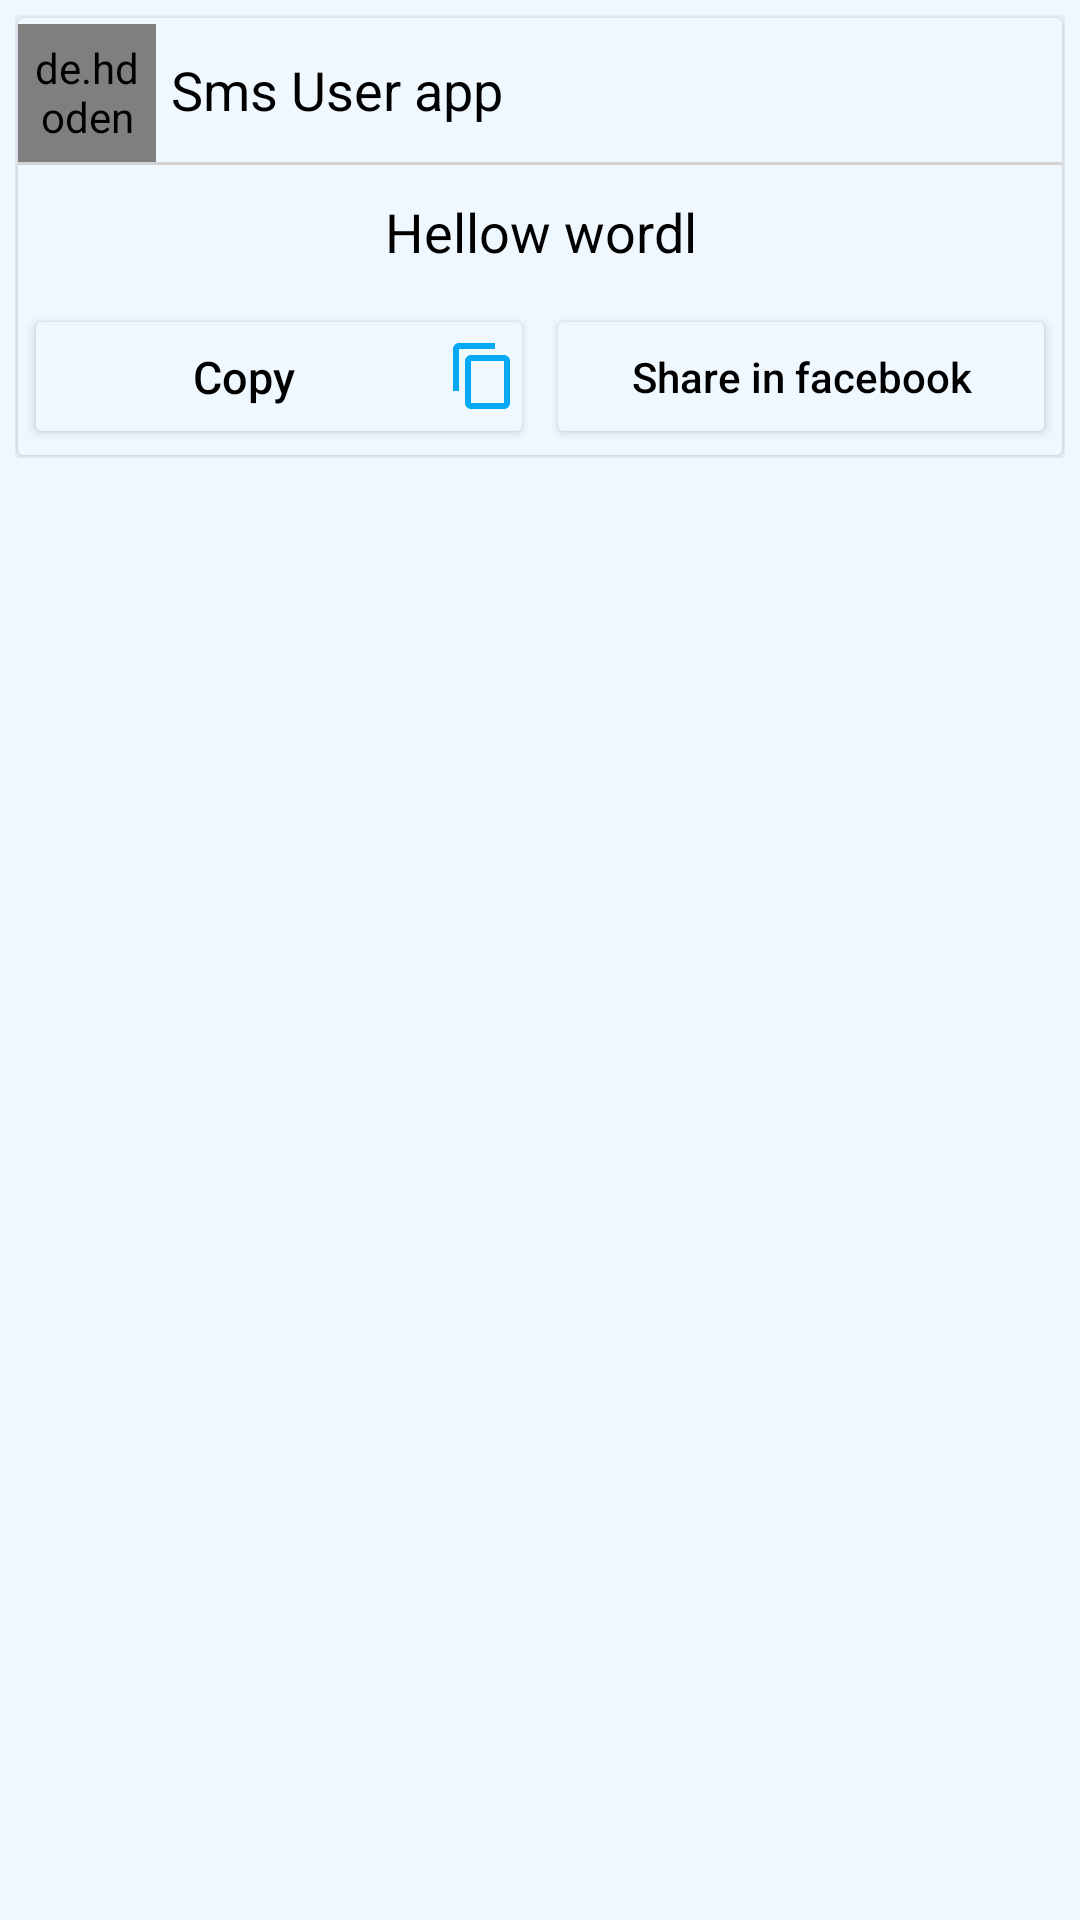

Android layout source for this screen:
<!-- AndroidManifest.xml: application theme Theme.SmsUserApp -->
<!-- res/layout/item.xml -->
<?xml version="1.0" encoding="utf-8"?>
<LinearLayout
    android:padding="5dp"
    xmlns:android="http://schemas.android.com/apk/res/android"
    android:layout_width="match_parent"
    android:orientation="vertical"
android:background="#F0F8FF"
    android:layout_height="wrap_content">
    <LinearLayout
        android:orientation="vertical"
        android:layout_width="match_parent"
        android:layout_height="wrap_content">

        <androidx.cardview.widget.CardView
            android:layout_marginTop="1dp"

            android:layout_marginLeft="1dp"
            android:layout_marginRight="1dp"
            android:layout_width="match_parent"
            android:layout_marginBottom="1dp"

            android:layout_height="wrap_content">
            <LinearLayout
                android:background="#F0F8FF"
                android:orientation="vertical"
                android:layout_width="match_parent"
                android:layout_height="wrap_content">
                <LinearLayout
                    android:layout_width="match_parent"
                    android:layout_height="wrap_content"
                    android:orientation="horizontal"
                    >
                    <de.hdodenhof.circleimageview.CircleImageView
                        xmlns:app="http://schemas.android.com/apk/res-auto"
                        android:layout_width="46dp"
                        android:layout_height="46dp"
                        android:padding="5dp"
                        android:layout_marginTop="2dp"
                        android:id="@+id/item_imageview"
                        app:civ_border_width="1dp"
                        app:civ_border_color="#2196F3"/>
                    <TextView
                        android:layout_marginLeft="5dp"
                        android:layout_width="wrap_content"
                        android:layout_height="match_parent"
                        android:text="@string/app_name"
                        android:id="@+id/smsName"
                        android:gravity="center"
                        android:textSize="18sp"
                        android:textStyle="normal"
                        android:textColor="#000000"

                        />


                </LinearLayout>
                <View

                    android:background="#D3D3D3"
                    android:layout_width="match_parent"
                    android:layout_height="1dp">

                </View>


                <LinearLayout
                    android:layout_width="match_parent"
                    android:layout_height="wrap_content"
                    android:orientation="vertical"

                    >
                    <TextView
                        android:layout_width="match_parent"
                        android:layout_height="wrap_content"
                        android:textStyle="normal"
                        android:textSize="18sp"
                        android:gravity="center"
                        android:textColor="@color/black"
                        android:layout_gravity="center"
                        android:padding="5dp"
                        android:textAllCaps="false"
                        android:layout_margin="5dp"
                        android:id="@+id/dwonliadbotton"
                        android:text="Hellow wordl"
                        />

                </LinearLayout>



                <LinearLayout
                    android:layout_width="match_parent"
                    android:layout_height="wrap_content"
                    android:weightSum="2"
                    >

                    <Button
                        android:layout_width="0dp"
                        android:layout_height="fill_parent"
                        android:layout_margin="2dp"
                        android:layout_weight="1"
                        android:drawableRight="@drawable/ic_baseline_content_copy_24"
                        android:id="@+id/copy"
                        android:gravity="center"
                        android:backgroundTint="#F0F8FF"
                        android:padding="5dp"
                        android:text="Copy"
                        android:textAllCaps="false"
                        android:textColor="@color/black"
                        android:textSize="15sp"
                        android:textStyle="normal" />

                    <Button
                        android:id="@+id/shate_fb"
                        android:layout_width="0dp"
                        android:layout_height="fill_parent"
                        android:layout_weight="1"
                        android:textAllCaps="false"
                        android:drawableRight="@drawable/ic_share"

                        android:text="Share in facebook"
                        android:padding="5dp"

                        android:textColor="@color/black"
                        android:backgroundTint="#F0F8FF"
                        android:layout_margin="2dp"
                        />



                </LinearLayout>


            </LinearLayout>
        </androidx.cardview.widget.CardView>


    </LinearLayout>








</LinearLayout>
<!-- resources referenced by this layout -->
<resources>
  <!-- drawable ic_baseline_content_copy_24 (drawable) -->
  <vector android:height="24dp" android:tint="#03A9F4"
      android:viewportHeight="24" android:viewportWidth="24"
      android:width="24dp" xmlns:android="http://schemas.android.com/apk/res/android">
      <path android:fillColor="@android:color/white" android:pathData="M16,1L4,1c-1.1,0 -2,0.9 -2,2v14h2L4,3h12L16,1zM19,5L8,5c-1.1,0 -2,0.9 -2,2v14c0,1.1 0.9,2 2,2h11c1.1,0 2,-0.9 2,-2L21,7c0,-1.1 -0.9,-2 -2,-2zM19,21L8,21L8,7h11v14z"/>
  </vector>
  <string name="app_name">Sms User app</string>
  <style name="Theme.SmsUserApp" parent="Theme.MaterialComponents.DayNight.NoActionBar.Bridge">
          
          <item name="colorPrimary">#2196F3</item>
          <item name="colorPrimaryVariant">#2196F3</item>
          <item name="colorOnPrimary">#2196F3</item>
          
          <item name="colorSecondary">#2196F3</item>
          <item name="colorSecondaryVariant">#2196F3</item>
          <item name="colorOnSecondary">#2196F3</item>
          
          <item name="android:statusBarColor" tools:targetApi="l">?attr/colorPrimaryVariant</item>
          
      </style>
  <!-- not gathered from this repository: default colours our renderer supplied (Android Studio template values) -->
  <color name="black">#FF000000</color>
</resources>
